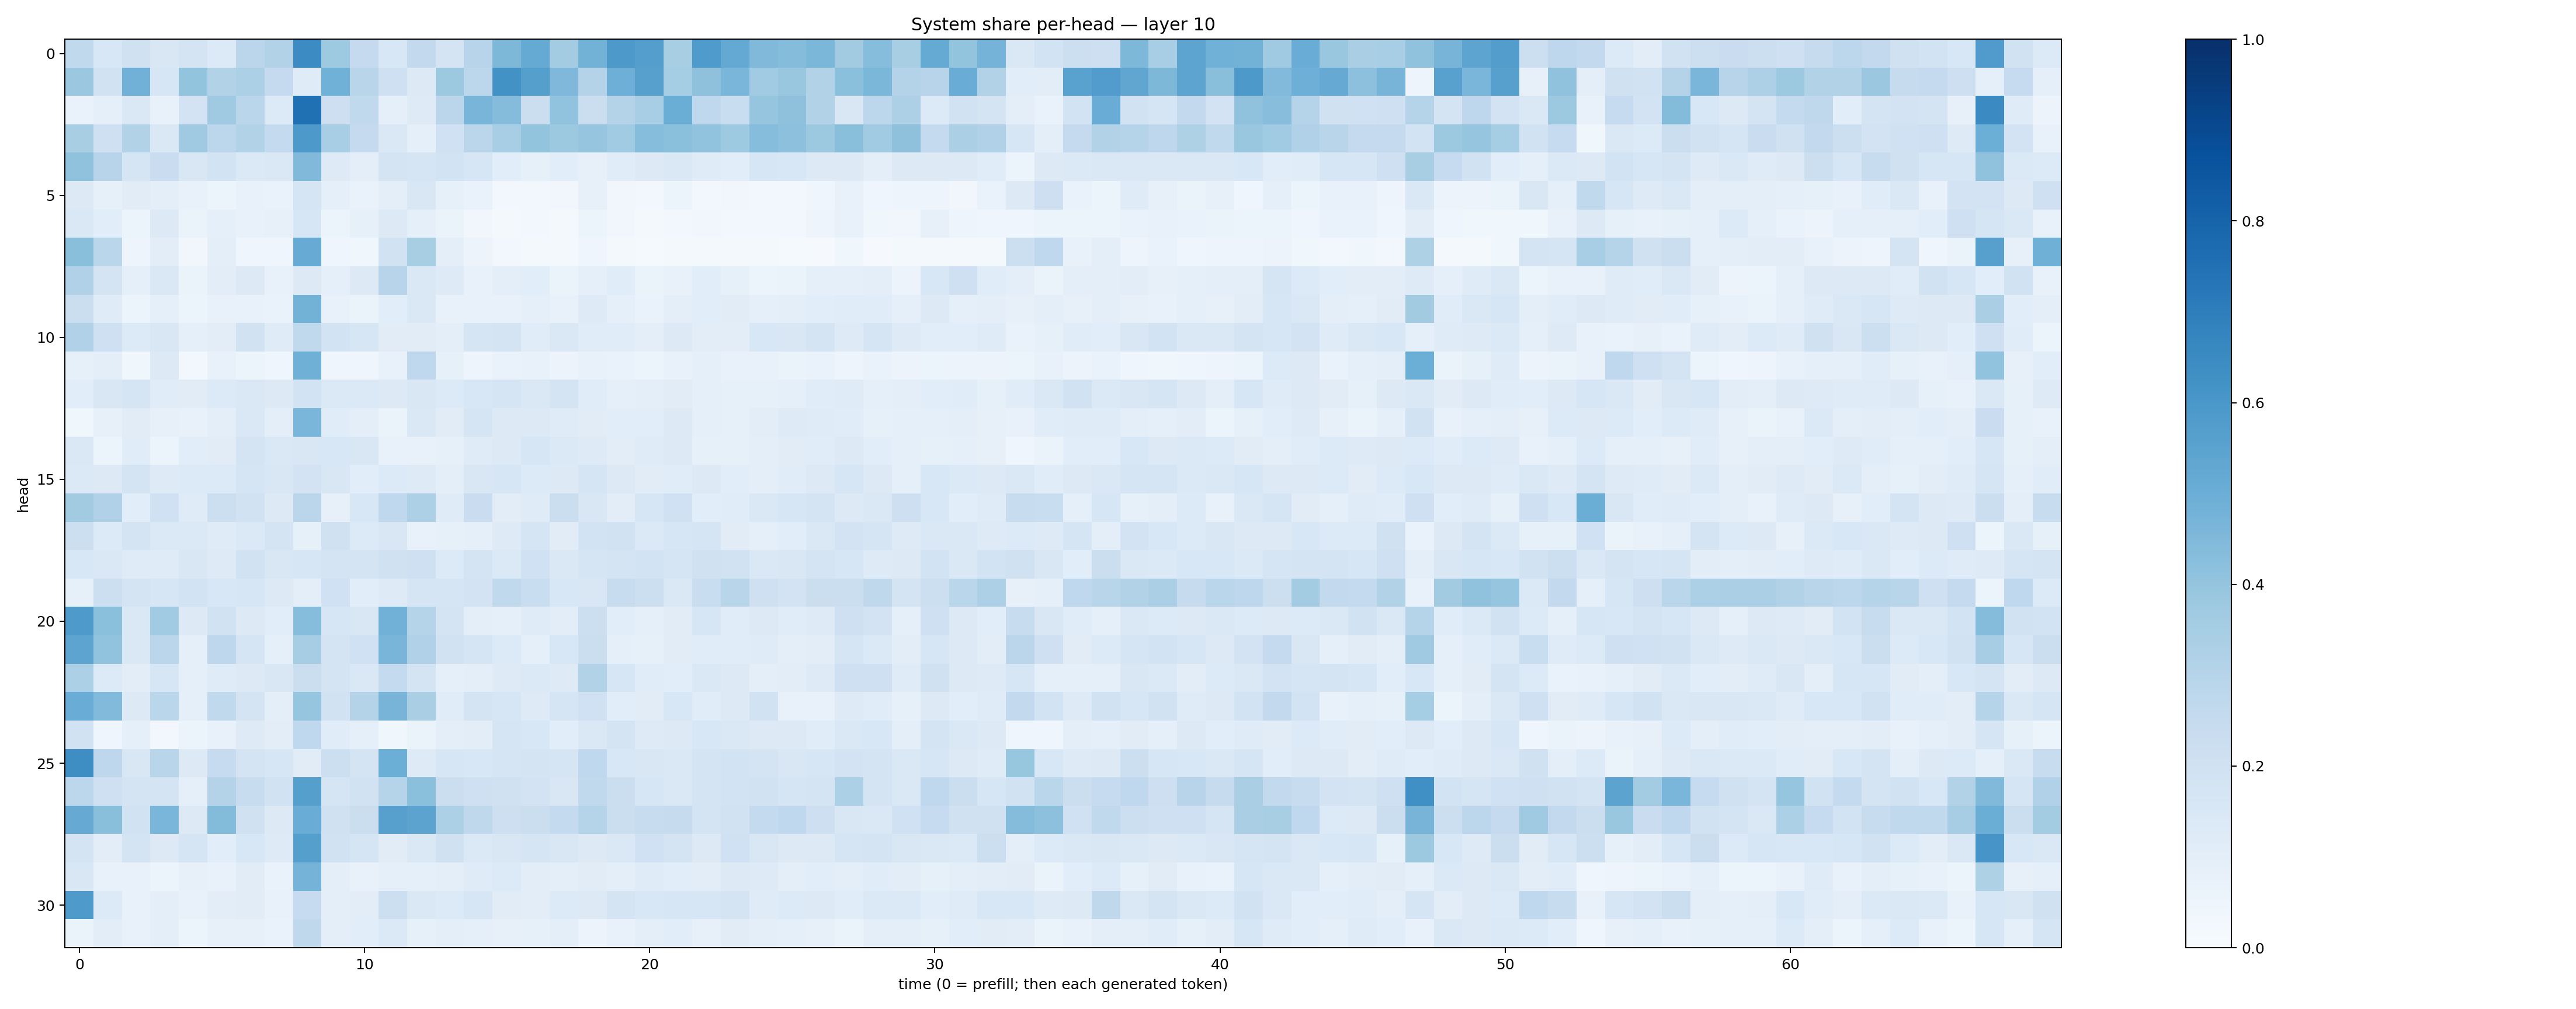

Values plotted in this chart, from the file beside it:
0.26327252, 0.15311253, 0.19721864, 0.15212357, 0.17832826, 0.13487543, 0.28225672, 0.3129582, 0.64481133, 0.37475127, 0.2535679, 0.15378183, 0.25812557, 0.17926368, 0.2936134, 0.45633757, 0.51770455, 0.3556939, 0.47793522, 0.5904925, 0.5674985, 0.34340554, 0.5849511, 0.5226546
0.3789, 0.194, 0.4829, 0.1592, 0.4002, 0.3096, 0.3317, 0.2517, 0.1187, 0.4876, 0.29, 0.2043, 0.1301, 0.3769, 0.2804, 0.6244, 0.5635, 0.4505, 0.3068, 0.495, 0.5614, 0.354, 0.4137, 0.4631
0.06731, 0.09331, 0.1459, 0.07697, 0.1827, 0.3684, 0.2872, 0.1352, 0.7536, 0.2123, 0.2652, 0.08955, 0.1242, 0.282, 0.4671, 0.4367, 0.2233, 0.4058, 0.2221, 0.3068, 0.3438, 0.5034, 0.2679, 0.2313
0.342, 0.2057, 0.3118, 0.1448, 0.3685, 0.2808, 0.3129, 0.2561, 0.5903, 0.3473, 0.2527, 0.1424, 0.09287, 0.1993, 0.2851, 0.3472, 0.4011, 0.3765, 0.3955, 0.367, 0.4317, 0.4192, 0.4042, 0.3735
0.4087, 0.2934, 0.1654, 0.2278, 0.1499, 0.1837, 0.1402, 0.146, 0.4473, 0.1242, 0.1007, 0.1796, 0.1713, 0.1849, 0.1597, 0.1061, 0.08322, 0.1086, 0.08136, 0.1151, 0.1325, 0.1434, 0.1186, 0.1094
0.1296, 0.08589, 0.1129, 0.09519, 0.07423, 0.0616, 0.07066, 0.06826, 0.1676, 0.08854, 0.06798, 0.09963, 0.1512, 0.08533, 0.06774, 0.02671, 0.02642, 0.03364, 0.08037, 0.03201, 0.02711, 0.05202, 0.03072, 0.03142
0.1439, 0.1065, 0.06226, 0.129, 0.06305, 0.08731, 0.07304, 0.07848, 0.1624, 0.05958, 0.08339, 0.132, 0.0891, 0.06373, 0.03328, 0.01915, 0.03091, 0.0221, 0.05216, 0.03299, 0.02088, 0.0297, 0.03181, 0.02501
0.4245, 0.2875, 0.04789, 0.105, 0.03346, 0.1012, 0.04235, 0.04131, 0.5079, 0.04476, 0.03646, 0.1915, 0.343, 0.09917, 0.05602, 0.02918, 0.02182, 0.01972, 0.04028, 0.01767, 0.01486, 0.01992, 0.01734, 0.01611
0.3181, 0.1738, 0.08839, 0.148, 0.06551, 0.1016, 0.1282, 0.07342, 0.1259, 0.08739, 0.1291, 0.2961, 0.1462, 0.1237, 0.0705, 0.0991, 0.109, 0.06581, 0.08914, 0.1138, 0.06283, 0.07223, 0.1056, 0.08337
0.2203, 0.1198, 0.05934, 0.09335, 0.05261, 0.07654, 0.07785, 0.06964, 0.4772, 0.07094, 0.06451, 0.1061, 0.1408, 0.07684, 0.07693, 0.07628, 0.09213, 0.0742, 0.1236, 0.09364, 0.06931, 0.0947, 0.1084, 0.1097
0.3183, 0.2094, 0.1335, 0.149, 0.09202, 0.1039, 0.1946, 0.1186, 0.2623, 0.1868, 0.1563, 0.1116, 0.1123, 0.09731, 0.1672, 0.1754, 0.1141, 0.1406, 0.1157, 0.1154, 0.09908, 0.1325, 0.1026, 0.1052
0.08417, 0.09482, 0.03898, 0.1281, 0.02512, 0.07235, 0.05208, 0.04372, 0.4897, 0.0407, 0.04167, 0.07171, 0.2657, 0.08393, 0.04705, 0.06688, 0.07159, 0.05792, 0.07422, 0.06795, 0.05325, 0.07388, 0.08634, 0.07763
0.1069, 0.1523, 0.1704, 0.1155, 0.113, 0.1343, 0.1422, 0.1283, 0.1859, 0.1377, 0.1395, 0.132, 0.1504, 0.1336, 0.1562, 0.1642, 0.1466, 0.1723, 0.1158, 0.0875, 0.09453, 0.112, 0.09316, 0.08219
0.03539, 0.07902, 0.1131, 0.08052, 0.07693, 0.09908, 0.1435, 0.09915, 0.4631, 0.1146, 0.09574, 0.06451, 0.1407, 0.1112, 0.1695, 0.1313, 0.1277, 0.1176, 0.1117, 0.1066, 0.1076, 0.1309, 0.0897, 0.08406
0.1446, 0.05452, 0.1167, 0.06029, 0.1056, 0.1099, 0.1724, 0.1429, 0.1515, 0.1525, 0.1514, 0.07576, 0.07338, 0.08535, 0.1208, 0.1263, 0.1603, 0.1385, 0.1217, 0.1044, 0.1192, 0.1259, 0.08321, 0.0857
0.1371, 0.1274, 0.1794, 0.1213, 0.1357, 0.1367, 0.1658, 0.1495, 0.1826, 0.1509, 0.1083, 0.1338, 0.1218, 0.09691, 0.1499, 0.1576, 0.1346, 0.1268, 0.1718, 0.1291, 0.1117, 0.1141, 0.1325, 0.1069
0.3608, 0.3167, 0.1062, 0.2027, 0.1208, 0.2173, 0.1911, 0.1269, 0.2813, 0.08043, 0.1532, 0.2665, 0.3263, 0.1205, 0.2284, 0.1039, 0.1193, 0.2214, 0.1519, 0.1019, 0.1618, 0.2025, 0.1061, 0.1149
0.2174, 0.1364, 0.1753, 0.137, 0.1378, 0.1203, 0.1389, 0.1751, 0.08488, 0.1975, 0.136, 0.1512, 0.07526, 0.08334, 0.08652, 0.1245, 0.1641, 0.112, 0.1847, 0.1891, 0.1383, 0.1574, 0.1695, 0.1133
0.1541, 0.1455, 0.1178, 0.1187, 0.1497, 0.1242, 0.1932, 0.1487, 0.1568, 0.1738, 0.1787, 0.1954, 0.2067, 0.1329, 0.1752, 0.1378, 0.2027, 0.1431, 0.1699, 0.1744, 0.1848, 0.1692, 0.1975, 0.1901
0.08353, 0.2173, 0.1743, 0.161, 0.185, 0.1542, 0.159, 0.1319, 0.09738, 0.2012, 0.1094, 0.1226, 0.1674, 0.1645, 0.1821, 0.265, 0.2317, 0.1527, 0.1499, 0.2345, 0.2152, 0.148, 0.2318, 0.2921
0.5874, 0.4189, 0.1441, 0.366, 0.1259, 0.1899, 0.1303, 0.1089, 0.4314, 0.1575, 0.1509, 0.4819, 0.3008, 0.1784, 0.09608, 0.08937, 0.1177, 0.1021, 0.2165, 0.1074, 0.0885, 0.1114, 0.1565, 0.1154
0.5409, 0.4048, 0.1413, 0.2833, 0.09337, 0.2735, 0.1686, 0.08855, 0.3481, 0.1728, 0.2002, 0.4655, 0.3188, 0.1891, 0.1697, 0.1346, 0.08719, 0.1555, 0.2211, 0.09364, 0.08248, 0.1116, 0.1133, 0.1164
0.3302, 0.1334, 0.1018, 0.1619, 0.0895, 0.1204, 0.1289, 0.1485, 0.2201, 0.1728, 0.1441, 0.2562, 0.1793, 0.09369, 0.09513, 0.124, 0.1386, 0.1226, 0.3113, 0.1587, 0.1153, 0.1068, 0.1413, 0.1306
0.5077, 0.445, 0.1289, 0.287, 0.08806, 0.2622, 0.1779, 0.1004, 0.3968, 0.195, 0.307, 0.4702, 0.3397, 0.1144, 0.1788, 0.157, 0.1216, 0.166, 0.201, 0.1086, 0.1096, 0.1548, 0.1138, 0.1271
0.1906, 0.04173, 0.08743, 0.03102, 0.06129, 0.07263, 0.1243, 0.1026, 0.2687, 0.1152, 0.08961, 0.03751, 0.06421, 0.09557, 0.1028, 0.1673, 0.1532, 0.107, 0.1411, 0.1759, 0.1242, 0.1284, 0.1532, 0.1469
0.6376, 0.2767, 0.1485, 0.2904, 0.1293, 0.2471, 0.1767, 0.1603, 0.1102, 0.2184, 0.1789, 0.4976, 0.1234, 0.1622, 0.1533, 0.1678, 0.178, 0.1659, 0.2689, 0.1524, 0.1522, 0.1476, 0.175, 0.1854
0.2792, 0.2061, 0.1753, 0.1743, 0.09211, 0.3048, 0.2365, 0.1881, 0.5654, 0.1686, 0.1896, 0.3019, 0.4202, 0.223, 0.2043, 0.1983, 0.1827, 0.1512, 0.2638, 0.2207, 0.1571, 0.1411, 0.1739, 0.1841
0.5127, 0.4225, 0.1899, 0.464, 0.1298, 0.4409, 0.1989, 0.1278, 0.5061, 0.1984, 0.2229, 0.5598, 0.5458, 0.3297, 0.271, 0.2135, 0.2195, 0.2547, 0.297, 0.2245, 0.2374, 0.2427, 0.1743, 0.195
0.1786, 0.102, 0.1797, 0.1315, 0.1655, 0.1093, 0.1535, 0.1218, 0.563, 0.1895, 0.1644, 0.1097, 0.1425, 0.1979, 0.1381, 0.1498, 0.1653, 0.1512, 0.129, 0.1481, 0.2025, 0.1729, 0.1273, 0.1993
0.1506, 0.07483, 0.07571, 0.06057, 0.07863, 0.07807, 0.1102, 0.06812, 0.473, 0.0987, 0.07396, 0.09308, 0.08973, 0.09848, 0.1187, 0.1333, 0.1022, 0.09942, 0.1111, 0.1004, 0.1204, 0.1078, 0.1032, 0.131
0.5872, 0.1358, 0.07181, 0.09481, 0.07085, 0.1027, 0.1117, 0.07479, 0.2498, 0.09767, 0.1053, 0.215, 0.1428, 0.1351, 0.157, 0.1113, 0.1032, 0.1363, 0.1277, 0.1726, 0.1537, 0.1587, 0.1626, 0.1732
0.0647, 0.1054, 0.07118, 0.09832, 0.05874, 0.0808, 0.08009, 0.06823, 0.2708, 0.1009, 0.1068, 0.1402, 0.08519, 0.1012, 0.09101, 0.07988, 0.08313, 0.09385, 0.05668, 0.07661, 0.1013, 0.1093, 0.07875, 0.1115
